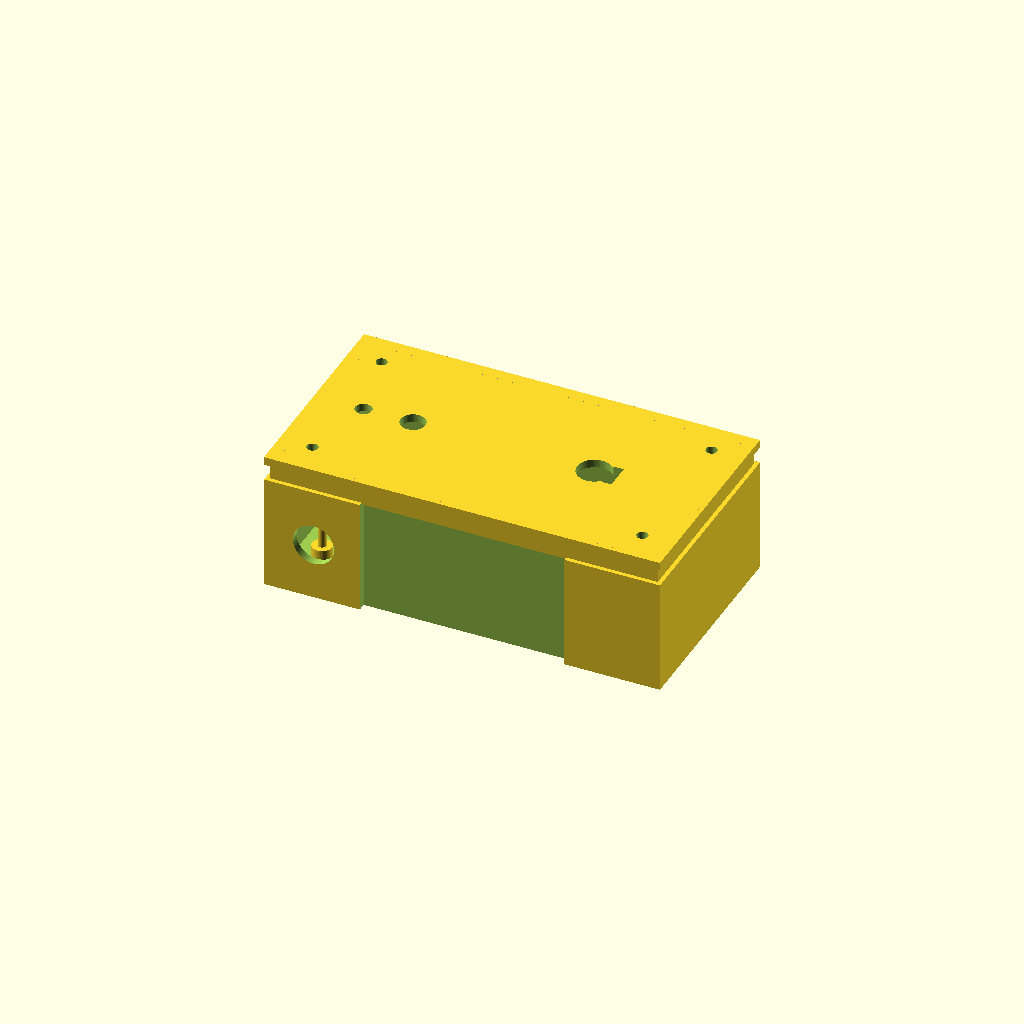
Cell 1: the model at its default parameters.
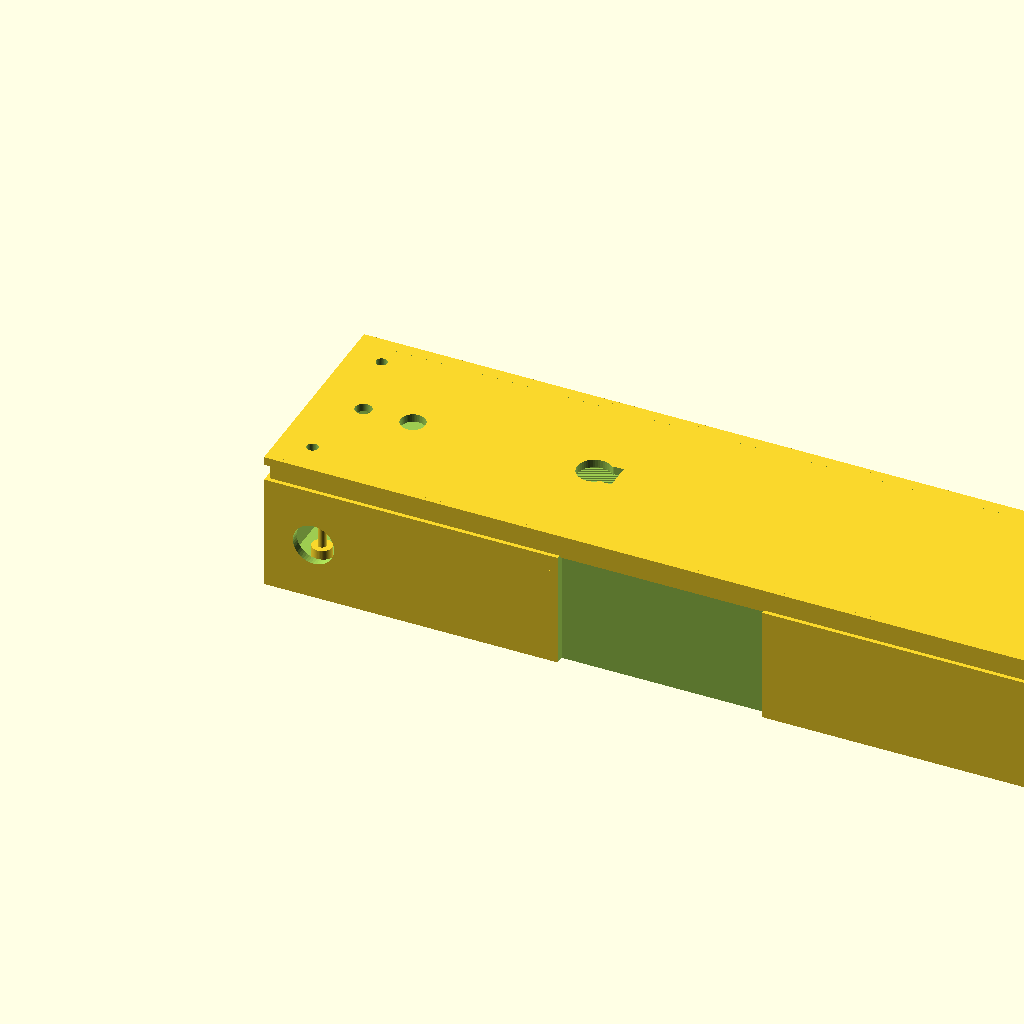
Cell 2: the same model with box_w = 240.
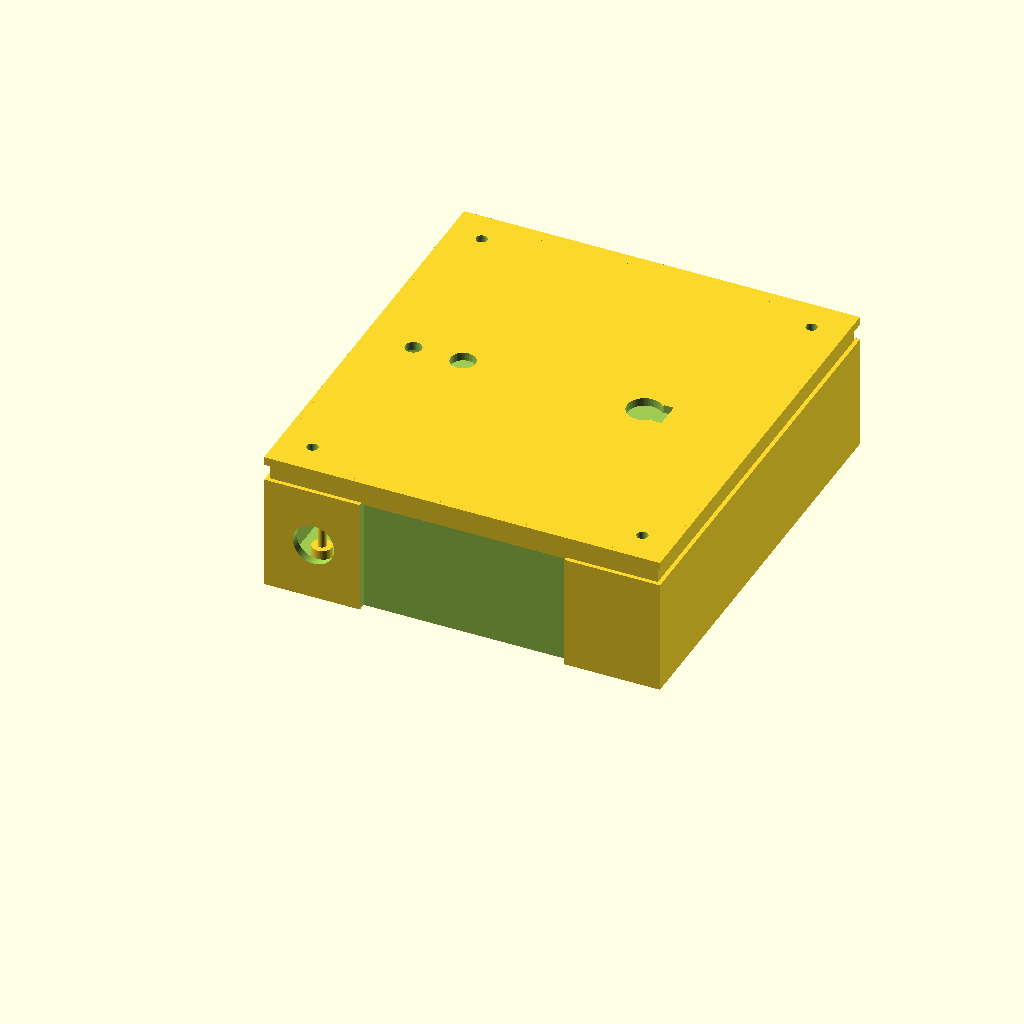
Cell 3 — box_d set to 130, the other parameters unchanged.
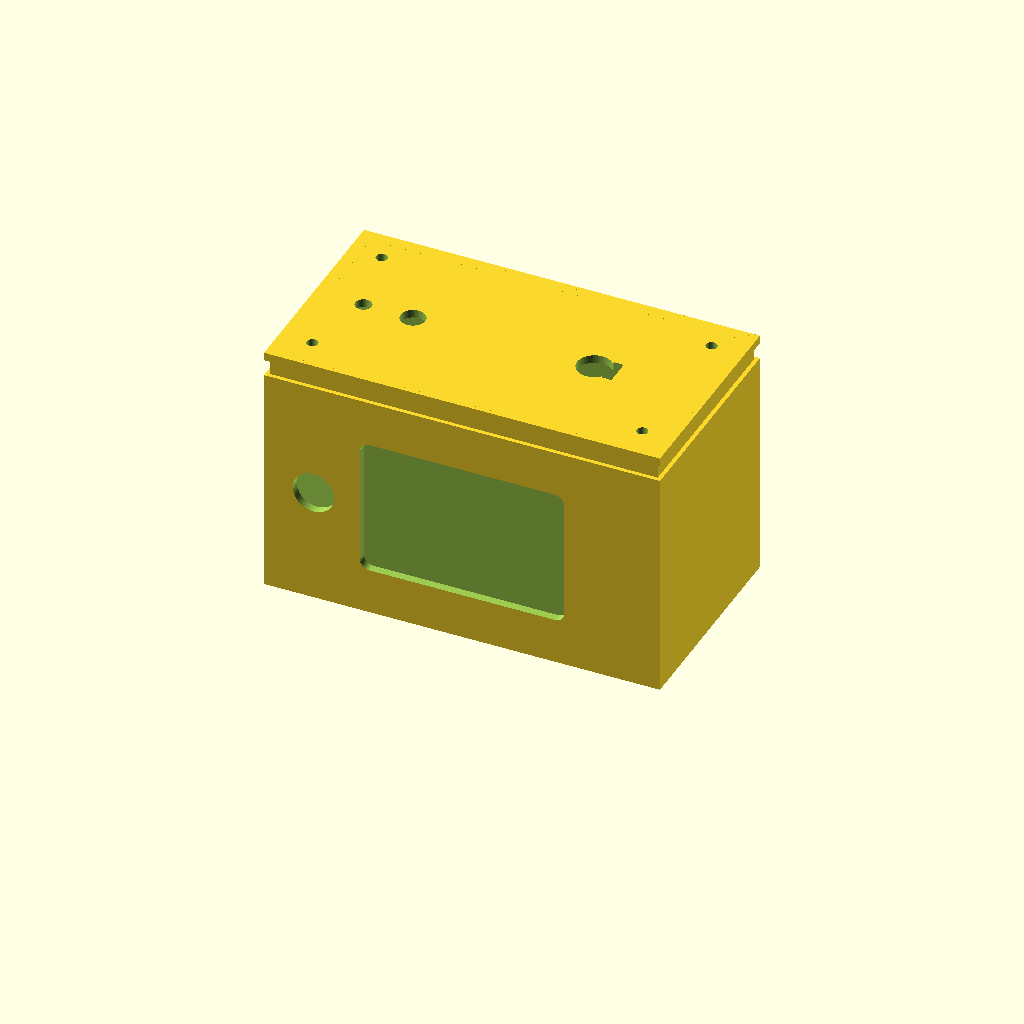
Cell 4: the same model with box_h = 70.
One fixed orthographic camera (rotation 55°, 0°, 25°; colour scheme Cornfield) for every cell.
OpenSCAD source file antenna_tools/field_strength_meter/openscad/enclosure_passive_fsm.scad:
// ============================================================
// PASSIVE FIELD STRENGTH METER ENCLOSURE
// TM-FSM-001 Rev A — Germanium Diode / Analog Meter Version
//
// Handheld form factor: 120 x 65 x 35 mm
// Fits: 60x40mm panel meter, BNC connector, rotary band switch,
//       sensitivity pot, single-sided FR-4 PCB
//
// Print settings:
//   Material: PETG (impact resistant; handles field drops)
//   Layer: 0.2mm, Walls: 3, Infill: 20% gyroid
//   No supports required
// ============================================================

/* [Main Box Dimensions] */
box_w  = 120.0;   // width (left to right)
box_d  = 65.0;    // depth (front to back)
box_h  = 35.0;    // height (body, not lid)
wall   = 2.5;

/* [Lid] */
lid_h    = 8.0;   // lid height including overlap skirt
lid_wall = 2.5;

/* [Analog Meter Window] */
meter_w  = 62.0;  // meter face aperture width
meter_h  = 42.0;  // meter face aperture height
meter_cx = box_w / 2;
meter_cy = box_h / 2;

/* [Connectors — front face Y=0] */
bnc_x  = 15.0;    // BNC probe input
bnc_z  = box_h / 2;

/* [Lid top controls] */
rot_x  = 85.0;    // rotary band switch X
rot_y  = box_d / 2;
sens_x = 30.0;    // sensitivity pot X
sens_y = box_d / 2;

$fn = 48;

// ============================================================
// Shared modules
// ============================================================
module rnd_hole(d, h = wall*3) {
    cylinder(d = d, h = h, center = true);
}

module pcb_boss(x, y, bh = 4.0) {
    translate([x, y, 0])
        cylinder(d = 6.0, h = wall + bh);
    translate([x, y, wall + bh - 0.01])
        cylinder(d = 2.5, h = 8);  // M2.5 tap guide
}

// ============================================================
// BOX BODY
// ============================================================
module box_body() {
    difference() {
        union() {
            cube([box_w, box_d, box_h]);
            // Lid engagement rail
            translate([wall, wall, box_h - 1])
                cube([box_w - 2*wall, box_d - 2*wall, 2]);
        }
        // Interior
        translate([wall, wall, wall])
            cube([box_w - 2*wall, box_d - 2*wall, box_h]);

        // Front face — meter window (large rect cutout)
        translate([meter_cx, -0.01, meter_cy])
            rotate([-90, 0, 0])
                hull() {
                    for (dx = [-meter_w/2 + 3, meter_w/2 - 3])
                    for (dz = [-meter_h/2 + 3, meter_h/2 - 3])
                        translate([dx, dz, 0])
                            cylinder(r = 3, h = wall*2, center = true);
                }

        // BNC connector hole (front face)
        translate([bnc_x, -0.01, bnc_z])
            rotate([-90, 0, 0]) rnd_hole(12.5);

        // Lid bolts: 4x corners M3
        for (x = [10, box_w - 10]) for (y = [10, box_d - 10]) {
            translate([x, y, box_h + 0.5])
                cylinder(d = 3.4, h = 10, center = true);
        }

        // PCB vent slots (bottom)
        for (i = [0:3]) {
            translate([20 + i * 22, box_d / 2, -0.01])
                cube([8, 4, wall + 0.02], center = true);
        }
    }

    // PCB bosses (floor of box)
    translate([0, 0, wall]) {
        pcb_boss(12, 12);
        pcb_boss(box_w - 12, 12);
        pcb_boss(12, box_d - 12);
        pcb_boss(box_w - 12, box_d - 12);
    }

    // Meter glass retainer clips (inside front wall)
    for (side = [-1, 1])
        translate([meter_cx + side * (meter_w/2 + 2), wall/2, meter_cy])
            cube([3, wall, meter_h * 0.6], center = true);
}

// ============================================================
// LID
// ============================================================
module box_lid() {
    translate([0, 0, box_h + 5])  // offset for print preview
    difference() {
        union() {
            cube([box_w, box_d, lid_wall]);
            translate([lid_wall/2, lid_wall/2, -(lid_h - lid_wall)])
                difference() {
                    cube([box_w - lid_wall, box_d - lid_wall, lid_h]);
                    translate([lid_wall, lid_wall, -0.01])
                        cube([box_w - lid_wall*3, box_d - lid_wall*3, lid_h + 0.02]);
                }
        }

        // Rotary band switch hole (10mm shaft, D-flat)
        translate([rot_x, rot_y, 0])
            cylinder(d = 10.5, h = lid_wall*3, center = true);
        translate([rot_x + 5.5, rot_y, 0])
            cube([3, 8, lid_wall*3], center = true);

        // Sensitivity pot hole
        translate([sens_x, sens_y, 0])
            cylinder(d = 7.5, h = lid_wall*3, center = true);

        // Lid bolt holes
        for (x = [10, box_w - 10]) for (y = [10, box_d - 10]) {
            translate([x, y, 0])
                cylinder(d = 3.4, h = lid_wall*3, center = true);
        }

        // Probe strain-relief groove (if cable exits lid)
        translate([15, box_d/2, 0])
            cylinder(d = 5, h = lid_wall*3, center = true);
    }
}

// ============================================================
// Meter bezel / retainer ring (glues over meter face aperture)
// ============================================================
module meter_bezel() {
    translate([meter_cx, -0.1, meter_cy]) rotate([90,0,0])
    difference() {
        // Outer rim matches aperture + 4mm border
        hull() {
            for (dx = [-meter_w/2 - 2 + 3, meter_w/2 + 2 - 3])
            for (dz = [-meter_h/2 - 2 + 3, meter_h/2 + 2 - 3])
                translate([dx, dz, 0]) cylinder(r = 3, h = 1.5);
        }
        // Viewing aperture (slightly smaller for glass retention)
        hull() {
            for (dx = [-meter_w/2 + 1, meter_w/2 - 1])
            for (dz = [-meter_h/2 + 1, meter_h/2 - 1])
                translate([dx, dz, 0]) cylinder(r = 2, h = 2, center = true);
        }
    }
}

// ============================================================
// Rubber foot recesses (bottom, 4x)
// ============================================================
module foot_recesses() {
    for (x = [8, box_w-8]) for (y = [8, box_d-8]) {
        translate([x, y, -0.01])
            cylinder(d = 10, h = 2);
    }
}

// ============================================================
// Render
// ============================================================
box_body();
box_lid();
foot_recesses();

echo("=== PASSIVE FSM ENCLOSURE ===");
echo(str("Box: ", box_w, " x ", box_d, " x ", box_h, " mm"));
echo(str("Lid: ", box_w, " x ", box_d, " x ", lid_wall, " mm + ", lid_h, "mm skirt"));
echo(str("Meter aperture: ", meter_w, " x ", meter_h, " mm"));
echo(str("Fits 200x200 bed: ", max(box_w, box_d) <= 195 ? "YES" : "SPLIT REQUIRED"));
echo("Print: PETG, 3 walls, 20% gyroid, 0.2mm layer");
Customizer parameters (derived from the source; name, type, default, range or options):
box_w: number, default 120
box_d: number, default 65
box_h: number, default 35
wall: number, default 2.5
lid_h: number, default 8
lid_wall: number, default 2.5
meter_w: number, default 62
meter_h: number, default 42
bnc_x: number, default 15
rot_x: number, default 85
sens_x: number, default 30
